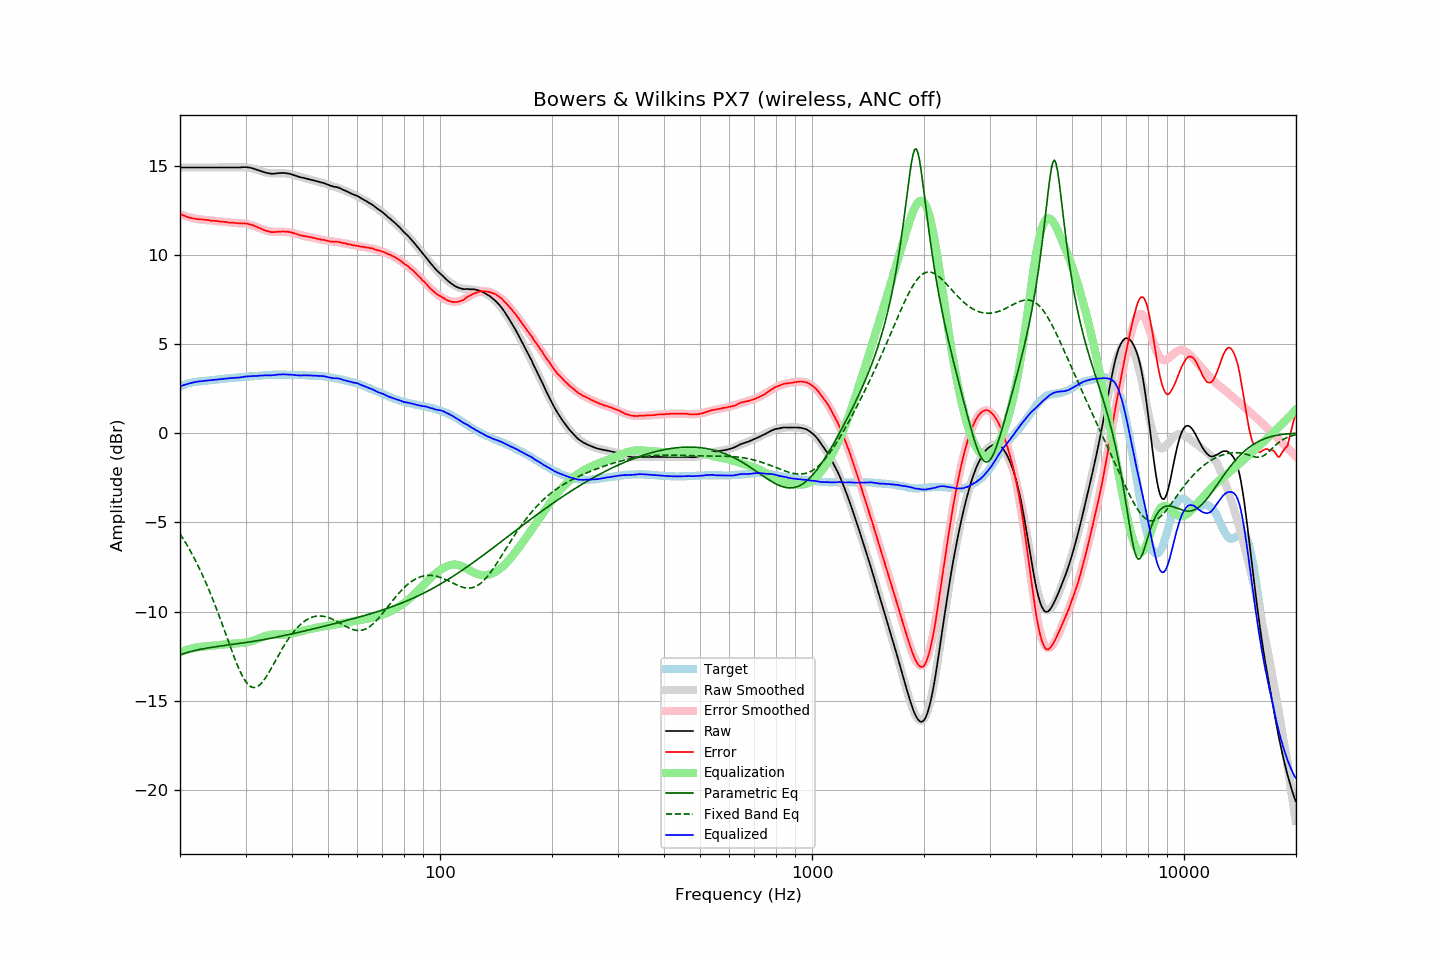

Source data for this figure (header and first rows):
frequency, raw, error, smoothed, error_smoothed, equalization, parametric_eq, fixed_band_eq, equalized_raw, equalized_smoothed, target
20.00, 14.89, 12.29, 14.89, 12.27, -12.27, -12.43, -5.64, 2.62, 2.62, 2.60
20.20, 14.89, 12.25, 14.89, 12.23, -12.23, -12.40, -5.78, 2.66, 2.66, 2.64
20.40, 14.89, 12.21, 14.89, 12.20, -12.20, -12.36, -5.92, 2.69, 2.69, 2.68
20.61, 14.89, 12.18, 14.89, 12.18, -12.18, -12.34, -6.07, 2.72, 2.72, 2.71
20.81, 14.89, 12.14, 14.89, 12.15, -12.15, -12.31, -6.22, 2.74, 2.74, 2.75
21.02, 14.89, 12.10, 14.89, 12.12, -12.12, -12.28, -6.37, 2.77, 2.77, 2.79
21.23, 14.89, 12.08, 14.89, 12.10, -12.10, -12.26, -6.53, 2.79, 2.79, 2.81
21.44, 14.89, 12.06, 14.89, 12.08, -12.08, -12.23, -6.69, 2.82, 2.82, 2.83
21.66, 14.89, 12.04, 14.89, 12.05, -12.05, -12.21, -6.86, 2.84, 2.84, 2.85
21.87, 14.89, 12.03, 14.89, 12.03, -12.03, -12.19, -7.03, 2.86, 2.86, 2.86
22.09, 14.89, 12.01, 14.89, 12.02, -12.02, -12.17, -7.21, 2.87, 2.87, 2.88
22.31, 14.89, 12.00, 14.89, 12.00, -12.00, -12.15, -7.39, 2.89, 2.89, 2.89
22.54, 14.89, 11.99, 14.89, 11.99, -11.99, -12.13, -7.57, 2.90, 2.90, 2.90
22.76, 14.89, 11.98, 14.89, 11.98, -11.98, -12.11, -7.76, 2.91, 2.91, 2.91
22.99, 14.89, 11.98, 14.89, 11.97, -11.97, -12.09, -7.96, 2.92, 2.92, 2.91
23.22, 14.89, 11.97, 14.89, 11.96, -11.96, -12.08, -8.15, 2.93, 2.93, 2.92
23.45, 14.89, 11.96, 14.89, 11.95, -11.95, -12.06, -8.36, 2.94, 2.94, 2.93
23.69, 14.89, 11.95, 14.89, 11.94, -11.94, -12.04, -8.57, 2.95, 2.95, 2.94
23.92, 14.89, 11.94, 14.89, 11.93, -11.93, -12.03, -8.78, 2.96, 2.96, 2.95
24.16, 14.89, 11.92, 14.89, 11.92, -11.92, -12.02, -9.00, 2.97, 2.97, 2.97
24.40, 14.89, 11.90, 14.89, 11.92, -11.92, -12.00, -9.22, 2.98, 2.98, 2.99
24.65, 14.89, 11.91, 14.89, 11.91, -11.91, -11.99, -9.45, 2.99, 2.99, 2.98
24.89, 14.89, 11.90, 14.89, 11.89, -11.89, -11.97, -9.68, 3.00, 3.00, 2.99
25.14, 14.89, 11.89, 14.89, 11.88, -11.88, -11.96, -9.92, 3.01, 3.01, 3.00
25.39, 14.89, 11.88, 14.89, 11.87, -11.87, -11.95, -10.16, 3.02, 3.02, 3.01
25.65, 14.89, 11.86, 14.89, 11.86, -11.86, -11.94, -10.40, 3.03, 3.03, 3.03
25.91, 14.89, 11.86, 14.89, 11.85, -11.85, -11.92, -10.65, 3.04, 3.04, 3.03
26.16, 14.89, 11.85, 14.89, 11.84, -11.84, -11.91, -10.90, 3.05, 3.05, 3.04
26.43, 14.89, 11.84, 14.89, 11.83, -11.83, -11.90, -11.15, 3.06, 3.05, 3.05
26.69, 14.89, 11.83, 14.89, 11.83, -11.83, -11.89, -11.40, 3.07, 3.06, 3.06
26.96, 14.89, 11.81, 14.89, 11.82, -11.82, -11.87, -11.65, 3.07, 3.07, 3.08
27.23, 14.89, 11.80, 14.89, 11.81, -11.81, -11.86, -11.90, 3.08, 3.08, 3.09
27.50, 14.89, 11.80, 14.89, 11.80, -11.80, -11.85, -12.14, 3.09, 3.09, 3.09
27.77, 14.89, 11.80, 14.89, 11.79, -11.79, -11.84, -12.39, 3.10, 3.10, 3.09
28.05, 14.89, 11.78, 14.90, 11.79, -11.79, -11.83, -12.62, 3.10, 3.11, 3.11
28.33, 14.89, 11.78, 14.90, 11.78, -11.78, -11.81, -12.85, 3.11, 3.12, 3.11
28.62, 14.89, 11.77, 14.90, 11.78, -11.78, -11.80, -13.07, 3.11, 3.12, 3.12
28.90, 14.89, 11.76, 14.91, 11.77, -11.77, -11.79, -13.28, 3.12, 3.13, 3.13
29.19, 14.90, 11.77, 14.91, 11.77, -11.77, -11.78, -13.47, 3.13, 3.14, 3.13
29.48, 14.91, 11.75, 14.90, 11.76, -11.76, -11.76, -13.65, 3.15, 3.15, 3.16
29.78, 14.91, 11.76, 14.90, 11.75, -11.75, -11.75, -13.80, 3.16, 3.15, 3.15
30.08, 14.91, 11.75, 14.90, 11.74, -11.74, -11.74, -13.94, 3.18, 3.16, 3.16
30.38, 14.90, 11.74, 14.89, 11.72, -11.72, -11.72, -14.05, 3.18, 3.17, 3.16
30.68, 14.89, 11.71, 14.87, 11.70, -11.70, -11.71, -14.14, 3.19, 3.17, 3.18
30.99, 14.87, 11.69, 14.86, 11.68, -11.68, -11.69, -14.21, 3.20, 3.18, 3.18
31.30, 14.85, 11.67, 14.84, 11.65, -11.65, -11.68, -14.24, 3.20, 3.19, 3.18
31.61, 14.82, 11.63, 14.82, 11.62, -11.62, -11.66, -14.26, 3.20, 3.20, 3.19
31.93, 14.79, 11.59, 14.79, 11.59, -11.59, -11.65, -14.25, 3.21, 3.20, 3.20
32.24, 14.76, 11.56, 14.76, 11.55, -11.55, -11.63, -14.21, 3.21, 3.21, 3.20
32.57, 14.73, 11.51, 14.73, 11.51, -11.51, -11.62, -14.15, 3.22, 3.22, 3.22
32.89, 14.70, 11.48, 14.70, 11.47, -11.47, -11.60, -14.07, 3.23, 3.23, 3.22
33.22, 14.67, 11.44, 14.67, 11.44, -11.44, -11.59, -13.98, 3.23, 3.23, 3.23
33.55, 14.64, 11.40, 14.64, 11.40, -11.40, -11.57, -13.87, 3.24, 3.24, 3.24
33.89, 14.61, 11.36, 14.62, 11.37, -11.37, -11.56, -13.74, 3.24, 3.25, 3.25
34.23, 14.59, 11.34, 14.60, 11.35, -11.35, -11.54, -13.60, 3.24, 3.25, 3.25
34.57, 14.57, 11.31, 14.59, 11.33, -11.33, -11.52, -13.46, 3.24, 3.26, 3.26
34.92, 14.55, 11.29, 14.57, 11.31, -11.31, -11.51, -13.30, 3.24, 3.26, 3.26
35.27, 14.54, 11.27, 14.57, 11.30, -11.30, -11.49, -13.14, 3.24, 3.27, 3.27
35.62, 14.54, 11.27, 14.56, 11.29, -11.29, -11.47, -12.98, 3.25, 3.27, 3.27
35.97, 14.55, 11.28, 14.56, 11.29, -11.29, -11.45, -12.82, 3.26, 3.28, 3.27
... 635 more rows
